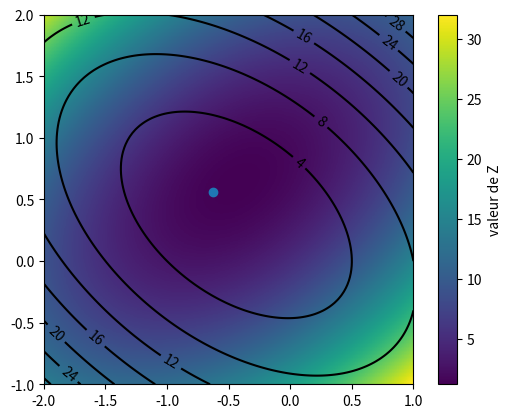

Reproduce this figure in Python.
import numpy as np
import matplotlib.pyplot as plt

A = np.array([5, 2, 2, 4]).reshape(2, 2)
B = np.array([4, -2])
c = 3

def f(X):
    return np.transpose(X)@A@X + np.transpose(B)@X + c

def fp(X):
    return 2*np.transpose(X)@A + np.transpose(B)

X_min = -0.5 * np.linalg.inv(A)@B
X = np.linspace(-2, 1, 101)
Y = np.linspace(-1, 2, 151)
Z = np.zeros((X.shape[0], Y.shape[0]))

for i in range (X.shape[0]):
    for j in range (Y.shape[0]):
        point = np.array((X[i], Y[j]))
        Z[i, j] = f(point)

print("X min:", X_min)


Xg = np.array([-1.5, 1.5])
Xg_new = Xg - 0.042 * fp(Xg)

while (np.linalg.norm(Xg-Xg_new) > 1e-3):
    Xg = Xg_new
    Xg_new = Xg - 0.042 * fp(Xg)
    print(Xg_new)

#for _ in range (42):
#   Xg = Xg - 0.042 * fp(Xg)


extent = [np.min(X), np.max(X), np.min(Y), np.max(Y)] #permet de donner l'étendu (l'échelle)
plt.imshow(Z, extent=extent)
plt.colorbar(label='valeur de Z')
CS=plt.contour(Z, extent=extent, colors='black')
plt.plot(X_min[0], X_min[1], 'o')
plt.clabel(CS)
plt.show()




